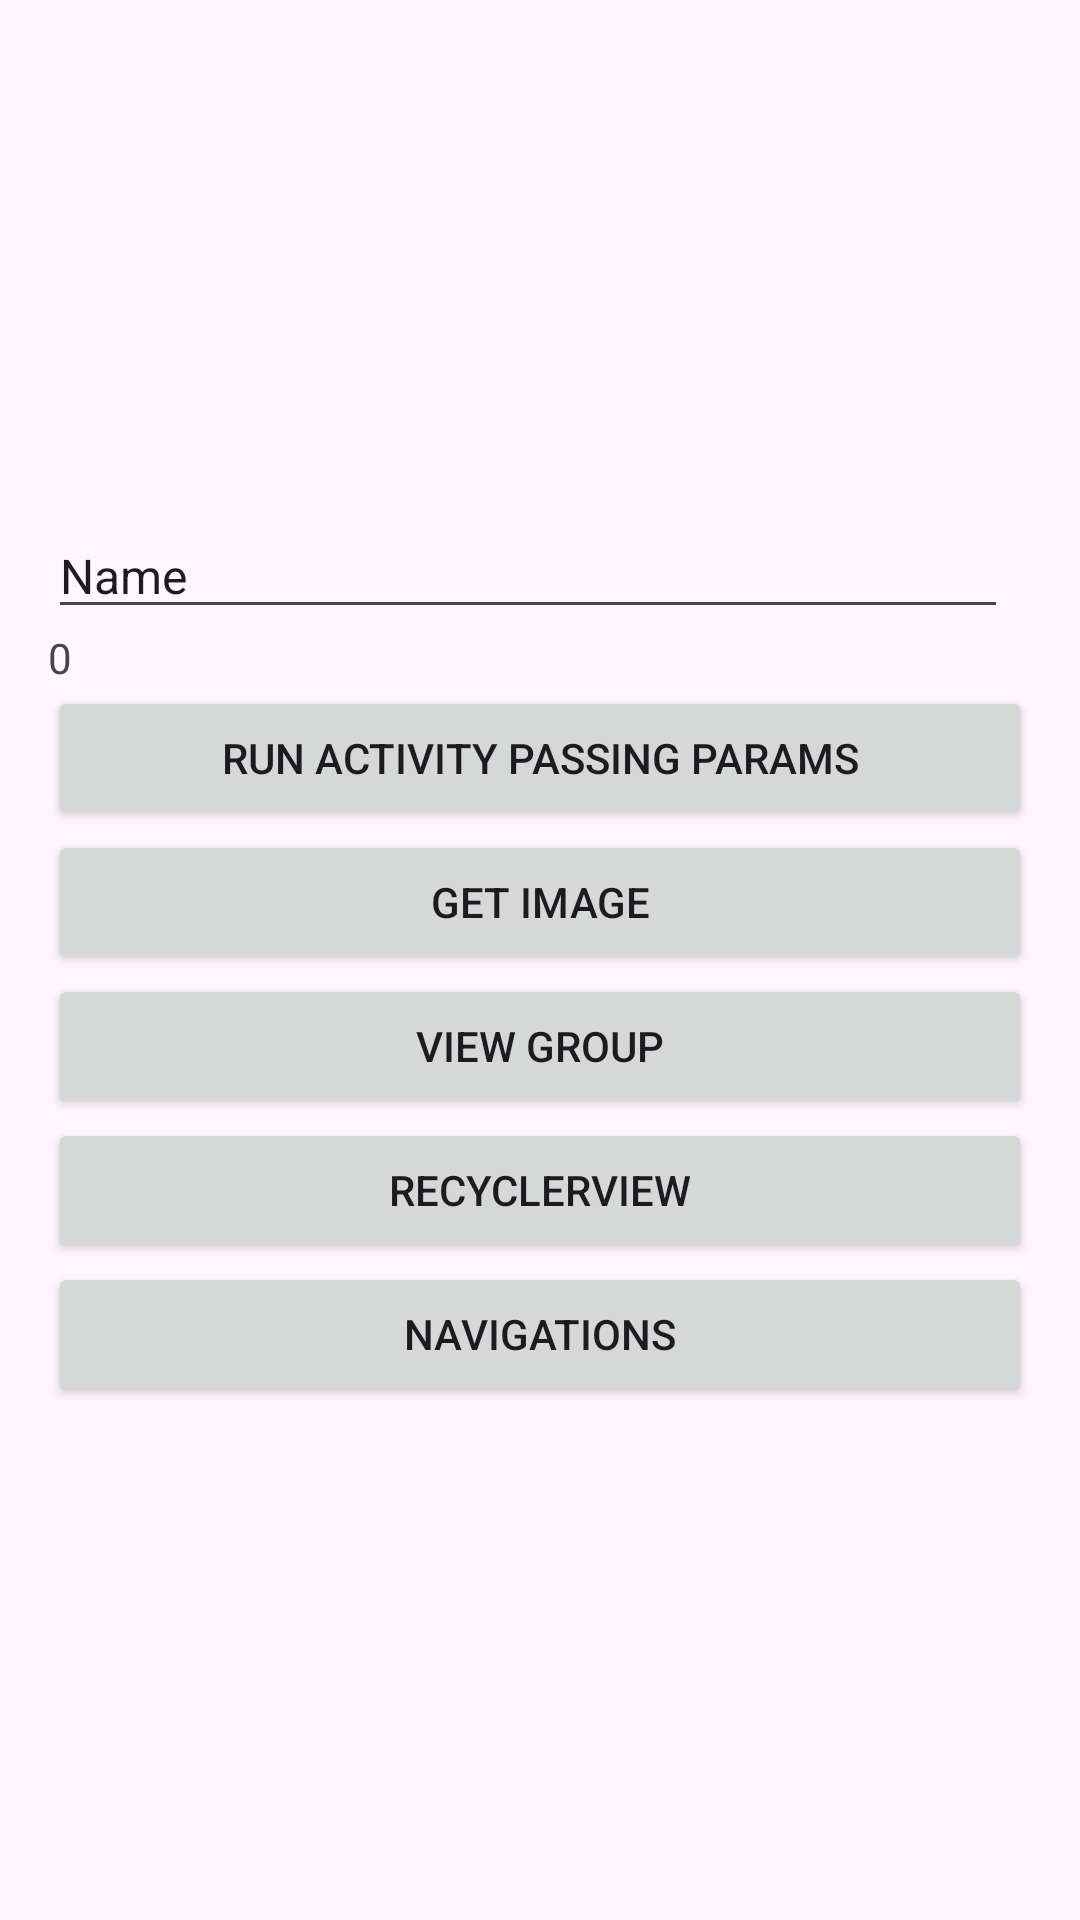

This screen was rendered from an Android layout file. Write that file and the resources it references.
<!-- AndroidManifest.xml: application theme Theme.Lectures -->
<!-- res/layout/activity_l3_main.xml -->
<?xml version="1.0" encoding="utf-8"?>
<LinearLayout xmlns:android="http://schemas.android.com/apk/res/android"
    xmlns:app="http://schemas.android.com/apk/res-auto"
    xmlns:tools="http://schemas.android.com/tools"
    android:id="@+id/l3main"
    android:layout_width="match_parent"
    android:layout_height="match_parent"
    android:padding="16dp"
    android:orientation="vertical"
    android:gravity="center_vertical"
    tools:context=".lecture3.Lecture03Activity">

    <EditText
        android:id="@+id/l3inputText"
        android:layout_width="match_parent"
        android:layout_height="wrap_content"
        android:layout_marginEnd="8dp"
        android:ems="10"
        android:inputType="text"
        android:text="Name"
        android:textSize="16sp" />

    <TextView
        android:id="@+id/l3SeekBarLabel"
        android:layout_width="match_parent"
        android:layout_height="wrap_content"
        android:text="0" />

    <SeekBar
        android:id="@+id/l3seekBar"
        android:layout_width="match_parent"
        android:layout_height="0dp"
        android:layout_marginStart="8dp" />

    <Button
        android:id="@+id/l3Btn01"
        android:layout_width="match_parent"
        android:layout_height="wrap_content"
        android:onClick="runExample1"
        android:text="Run Activity passing params" />

    <Button
        android:id="@+id/l3Btn03"
        android:layout_width="match_parent"
        android:layout_height="wrap_content"
        android:onClick="runExample3"
        android:text="Get Image" />


    <Button
        android:id="@+id/l3Btn05"
        android:layout_width="match_parent"
        android:layout_height="wrap_content"
        android:onClick="runExample5"
        android:text="View Group" />

    <Button
        android:id="@+id/l3Btn06"
        android:layout_width="match_parent"
        android:layout_height="wrap_content"
        android:onClick="runExample6"
        android:text="RecyclerView" />

    <Button
        android:id="@+id/l3Btn07"
        android:layout_width="match_parent"
        android:layout_height="wrap_content"
        android:onClick="runExample7"
        android:text="Navigations" />


</LinearLayout>
<!-- resources referenced by this layout -->
<resources>
  <style name="Theme.Lectures" parent="Theme.AppCompat.DayNight.NoActionBar">
          
          <item name="colorPrimary">@color/wsei_primary</item>
          <item name="colorPrimaryVariant">#507532</item>
          <item name="colorOnPrimary">@color/wsei_secondary</item>
          
          <item name="colorSecondary">@color/wsei_secondary</item>
          <item name="colorSecondaryVariant">#2A2F36</item>
          <item name="colorOnSecondary">@color/black</item>
  
          <item name="colorTertiary">@color/wsei_tertiary</item>
          
          <item name="android:statusBarColor">@color/wsei_tertiary</item>
          <item name="android:forceDarkAllowed">false</item>
          
      </style>
  <color name="wsei_primary">#7FC241</color>
  <color name="wsei_secondary">#464F5A</color>
  <color name="black">#FF000000</color>
  <color name="wsei_tertiary">#F39200</color>
</resources>
